Photos from the image-classification dataset "data" in the GitHub repository fletcherd3/Antarctic-Snowstorm-Classification. Its 2 classes are: clear, storm.

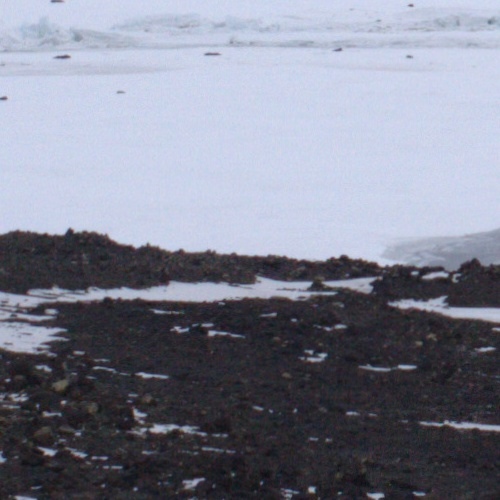
Label: clear

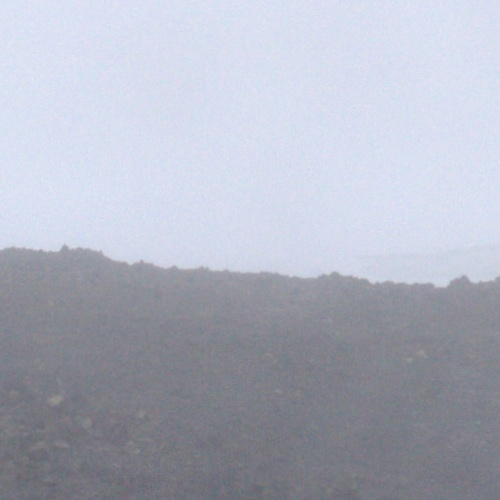
Label: storm

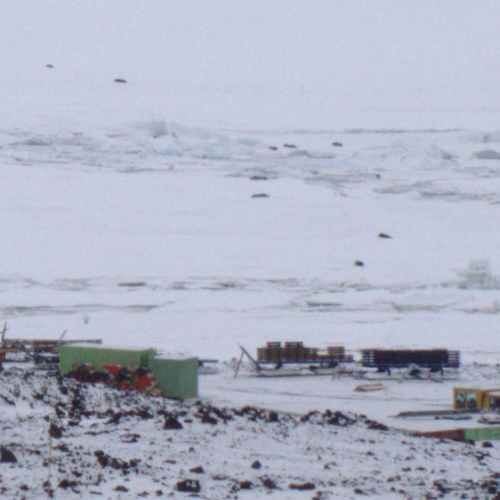
Label: clear

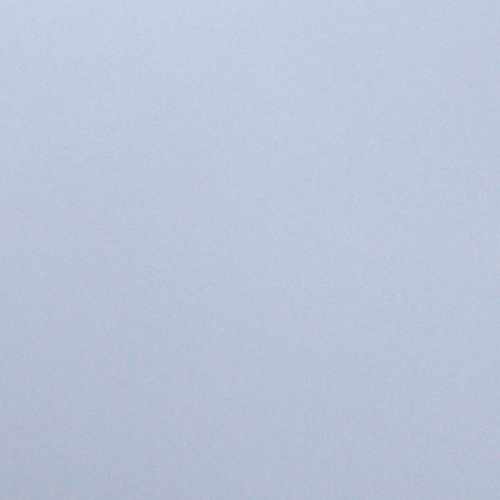
Label: storm
